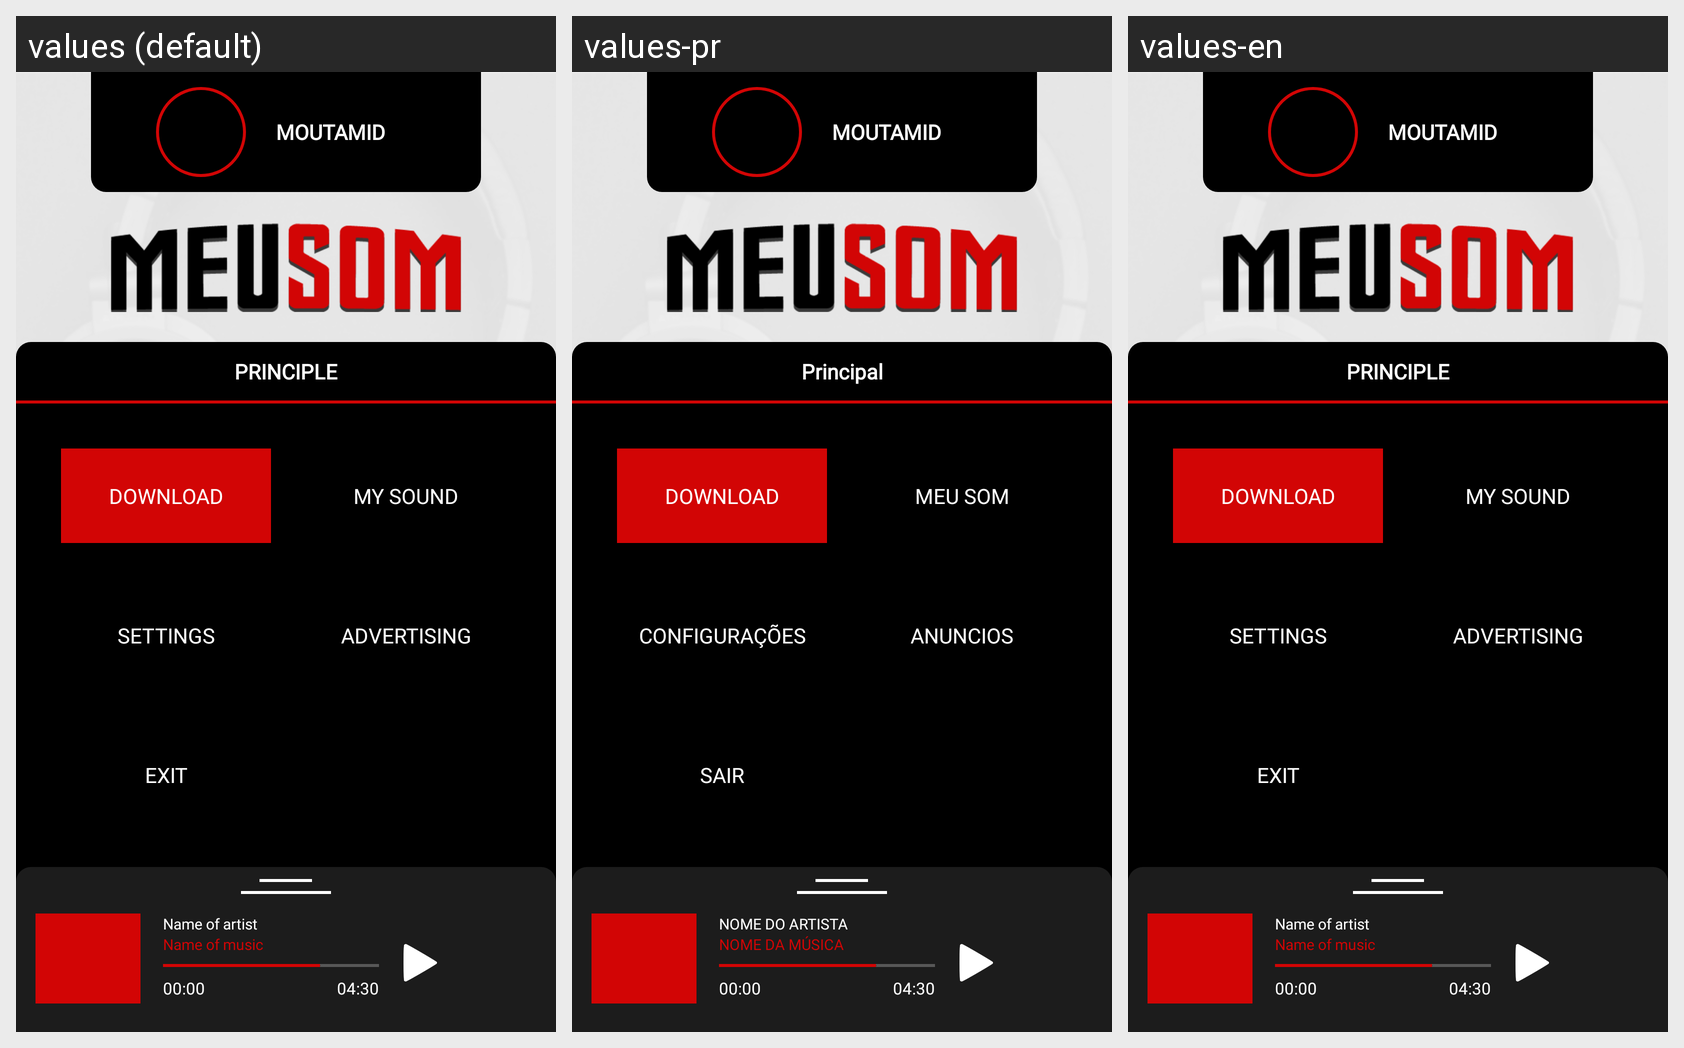

The Android screen above is rendered under several locales of the same app. Produce the string resources it draws, with the default and per-locale values.
Android screen res/layout/activity_main.xml rendered under 3 locales, left to right: values (default), values-pr, values-en. Device: Nexus 5 (rendered at 1080×1920; each locale shown at half size, 540×960, under a caption strip naming it); theme Theme.Meusom.
Strings drawn on this screen, with the default value and each locale's value (text and hints the layout hard-codes, and strings that could not be matched under every locale, appear in the picture but are not listed):

principle
  values: PRINCIPLE
  values-pr: Principal
  values-en: PRINCIPLE

download
  values: DOWNLOAD
  values-pr: DOWNLOAD
  values-en: DOWNLOAD

my_sound
  values: MY SOUND
  values-pr: MEU SOM
  values-en: MY SOUND

settings
  values: SETTINGS
  values-pr: CONFIGURAÇÕES
  values-en: SETTINGS

advertising
  values: ADVERTISING
  values-pr: ANUNCIOS
  values-en: ADVERTISING

exit
  values: EXIT
  values-pr: SAIR
  values-en: EXIT

name_of_artist
  values: Name of artist
  values-pr: NOME DO ARTISTA
  values-en: Name of artist

name_of_music
  values: Name of music
  values-pr: NOME DA MÚSICA
  values-en: Name of music
